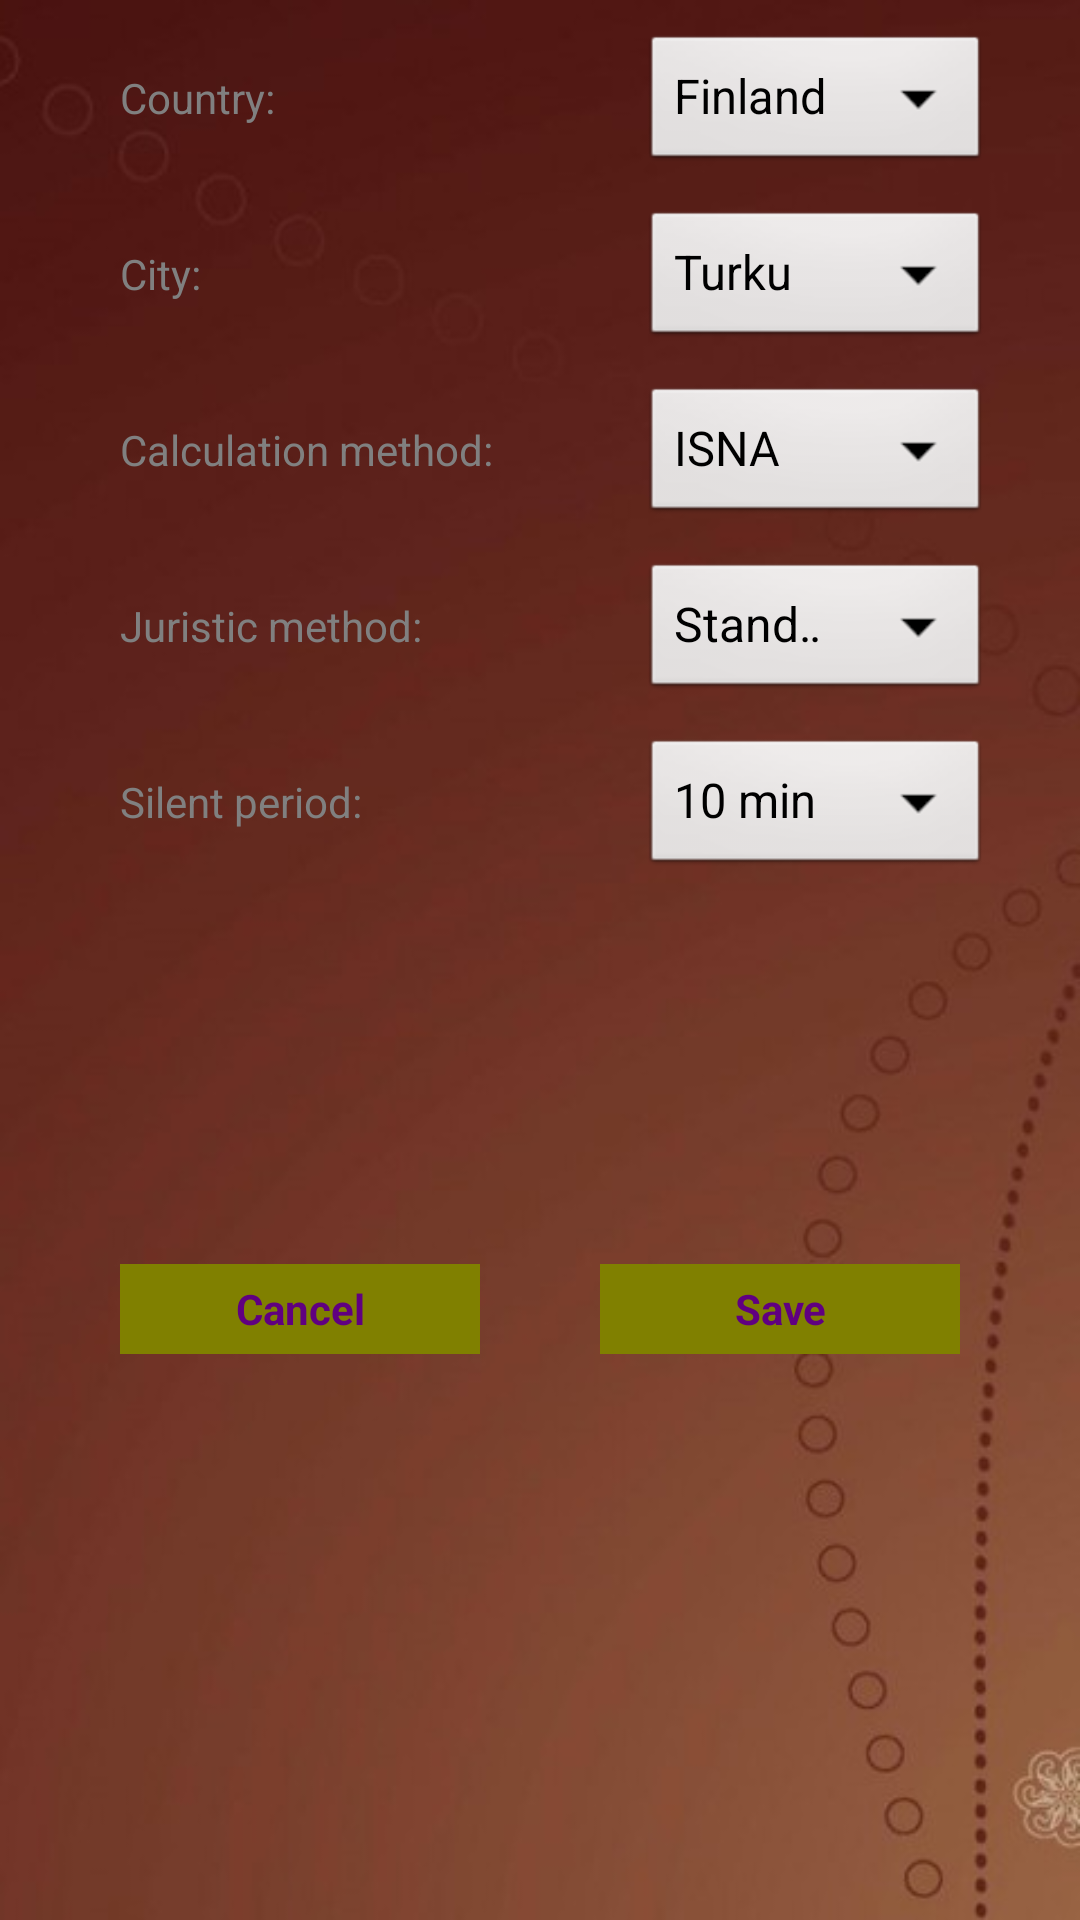

Android layout source for this screen:
<!-- AndroidManifest.xml: application theme AppTheme -->
<!-- res/layout/settings_activity.xml -->
<?xml version="1.0" encoding="utf-8"?>
<TableLayout xmlns:android="http://schemas.android.com/apk/res/android"
    xmlns:tools="http://schemas.android.com/tools"
    android:id="@+id/settingsActivityId"
    android:layout_width="fill_parent"
    android:layout_height="fill_parent"
    android:background="@drawable/silent_prayer_background"
    tools:context="com.shamim.silentprayer.SettingsActivity" >

    <TableRow
        android:paddingLeft="40dp"
        android:paddingRight="30dp"
        android:paddingTop="10dp" >

        <TextView
            android:layout_width="0dp"
            android:layout_height="wrap_content"
            android:layout_weight="60"
            android:gravity="start"
            android:text="@string/countryTitle"
            android:textColor="#808080"
            android:textSize="14sp" />

        <Spinner
            android:id="@+id/countryId"
            android:layout_width="0dp"
            android:layout_height="wrap_content"
            android:layout_weight="40"
            android:entries="@array/countries"
            android:textColor="#FFFFFF"
            android:textSize="12sp" />
    </TableRow>

    <TableRow
        android:paddingLeft="40dp"
        android:paddingRight="30dp"
        android:paddingTop="10dp" >

        <TextView
            android:layout_width="0dp"
            android:layout_height="wrap_content"
            android:layout_weight="60"
            android:gravity="start"
            android:text="@string/cityTitle"
            android:textColor="#808080"
            android:textSize="14sp" />

        <Spinner
            android:id="@+id/cityId"
            android:layout_width="0dp"
            android:layout_height="wrap_content"
            android:layout_weight="40"
            android:entries="@array/cities"
            android:textSize="12sp" />
    </TableRow>

    <TableRow
        android:paddingLeft="40dp"
        android:paddingRight="30dp"
        android:paddingTop="10dp" >

        <TextView
            android:layout_width="0dp"
            android:layout_height="wrap_content"
            android:layout_weight="60"
            android:gravity="start"
            android:text="@string/calculationTitle"
            android:textColor="#808080"
            android:textSize="14sp" />

        <Spinner
            android:id="@+id/calculationId"
            android:layout_width="0dp"
            android:layout_height="wrap_content"
            android:layout_weight="40"
            android:entries="@array/calculation_methods"
            android:textSize="12sp" />
    </TableRow>

    <TableRow
        android:paddingLeft="40dp"
        android:paddingRight="30dp"
        android:paddingTop="10dp" >

        <TextView
            android:layout_width="0dp"
            android:layout_height="wrap_content"
            android:layout_weight="60"
            android:gravity="start"
            android:text="@string/juristicTitle"
            android:textColor="#808080"
            android:textSize="14sp" />

        <Spinner
            android:id="@+id/juristicId"
            android:layout_width="0dp"
            android:layout_height="wrap_content"
            android:layout_weight="40"
            android:entries="@array/juristic_methods"
            android:textSize="12sp" />
    </TableRow>

    <TableRow
        android:paddingLeft="40dp"
        android:paddingRight="30dp"
        android:paddingTop="10dp" >

        <TextView
            android:layout_width="0dp"
            android:layout_height="wrap_content"
            android:layout_weight="60"
            android:gravity="start"
            android:text="@string/silentPeriodTitle"
            android:textColor="#808080"
            android:textSize="14sp" />

        <Spinner
            android:id="@+id/silentPeriodId"
            android:layout_width="0dp"
            android:layout_height="wrap_content"
            android:layout_weight="40"
            android:entries="@array/silent_periods"
            android:textSize="12sp" />
    </TableRow>

    <TableRow
        android:paddingLeft="40dp"
        android:paddingRight="30dp"
        android:paddingTop="10dp">

        <TextView
            android:id="@+id/customTitleId"
            android:layout_width="0dp"
            android:layout_height="wrap_content"
            android:layout_weight="80"
            android:gravity="start"
            android:text="@string/customTimeTitle"
            android:textColor="#808080"
            android:visibility="invisible"
            android:textSize="14sp" />

        <EditText
            android:id="@+id/customTimeId"
            android:layout_width="0dp"
            android:layout_height="wrap_content"
            android:layout_weight="20"
            android:layout_marginRight="20dp"
            android:gravity="center"
            android:inputType="numberDecimal"
            android:textColor="#FFFFFF"
            android:visibility="invisible"
            android:textSize="14sp" />
    </TableRow>

    <TableRow
        android:layout_marginLeft="20dp"
        android:layout_marginRight="20dp"
        android:layout_marginTop="70dp" >

        <Button
            android:id="@+id/cancelSettingsId"
            style="?android:attr/buttonBarButtonStyle"
            android:layout_width="0dp"
            android:layout_height="30dp"
            android:layout_marginLeft="20dp"
            android:layout_marginRight="20dp"
            android:layout_weight="50"
            android:background="#808000"
            android:text="@string/cancel"
            android:textColor="#600080"
            android:textStyle="bold" />

        <Button
            android:id="@+id/saveSettingsId"
            style="?android:attr/buttonBarButtonStyle"
            android:layout_width="0dp"
            android:layout_height="30dp"
            android:layout_marginLeft="20dp"
            android:layout_marginRight="20dp"
            android:layout_weight="50"
            android:background="#808000"
            android:text="@string/save"
            android:textColor="#600080"
            android:textStyle="bold" />
    </TableRow>

</TableLayout>
<!-- resources referenced by this layout -->
<resources>
  <string-array name="calculation_methods">
          <item>ISNA</item>
          <item>MWL</item>
      </string-array>
  <string-array name="cities">
          <item>Turku</item>
          <item>Helsinki</item>
      </string-array>
  <string-array name="countries">
          <item>Finland</item>
          <item>Bangladesh</item>
      </string-array>
  <string-array name="juristic_methods">
          <item>Standard</item>
          <item>Hanafi</item>
      </string-array>
  <string-array name="silent_periods">
          <item>10 min</item>
          <item>20 min</item>
          <item>Custom</item>
      </string-array>
  <!-- drawable silent_prayer_background: png bitmap (drawable-hdpi, 147384 bytes) -->
  <string name="calculationTitle">Calculation method:</string>
  <string name="cancel">Cancel</string>
  <string name="cityTitle">City:</string>
  <string name="countryTitle">Country:</string>
  <string name="customTimeTitle">Enter custom period (min):</string>
  <string name="juristicTitle">Juristic method:</string>
  <string name="save">Save</string>
  <string name="silentPeriodTitle">Silent period:</string>
  <style name="AppTheme" parent="AppBaseTheme">
          
  
      </style>
  <style name="AppBaseTheme" parent="android:Theme.Light">
          
      </style>
</resources>
